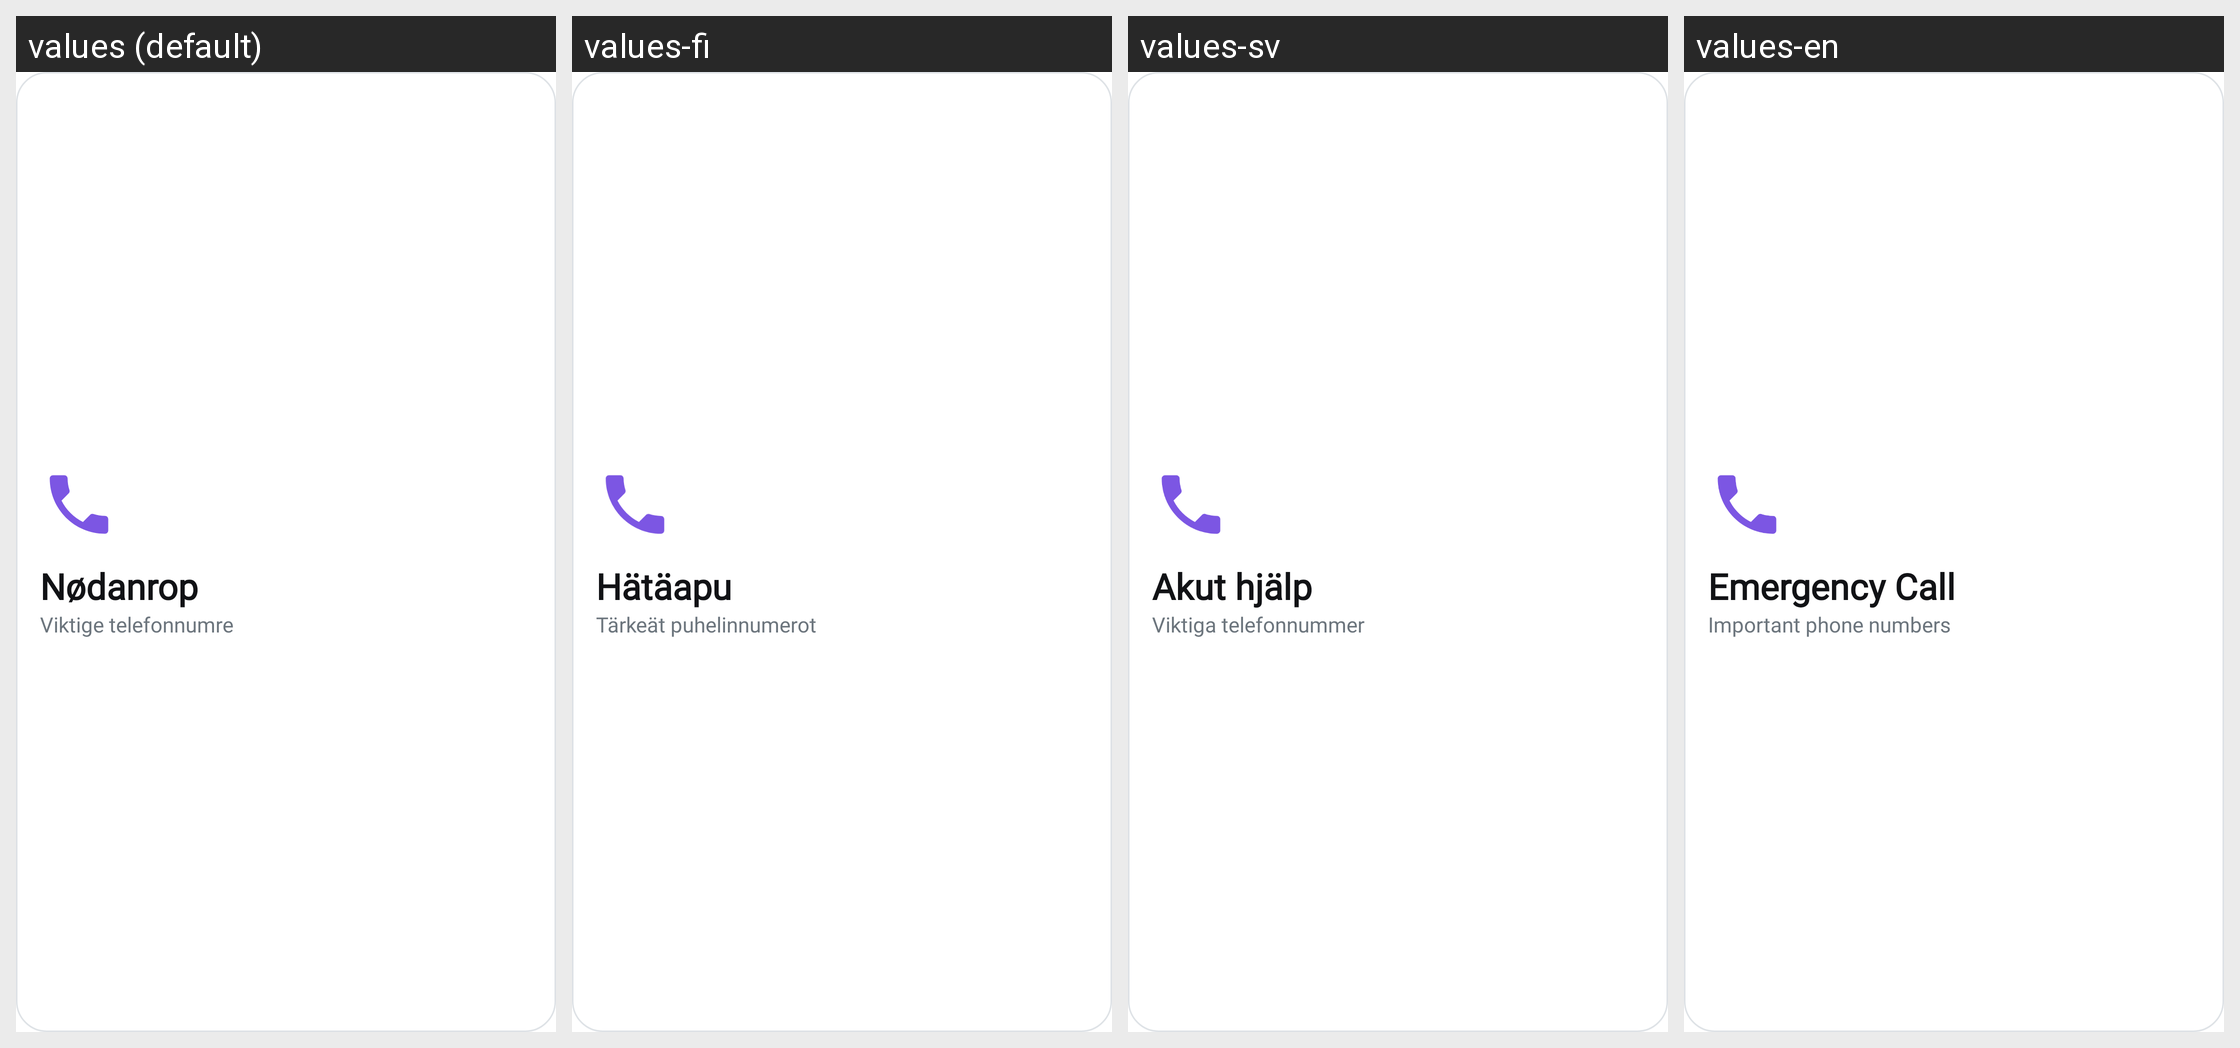

The same Android screen rendered under several of its app's locales, left to right. List the strings drawn on it with the default value and each locale's translation.
Android screen res/layout/view_help_tile_emergency.xml rendered under 4 locales, left to right: values (default), values-fi, values-sv, values-en. Device: Nexus 5 (rendered at 1080×1920; each locale shown at half size, 540×960, under a caption strip naming it); theme Theme.TV_caller_app.
Other locales in the repository, not shown: values-de, values-fr, values-nl.
Strings drawn on this screen, with the default value and each locale's value (text and hints the layout hard-codes, and strings that could not be matched under every locale, appear in the picture but are not listed):

ai_topic_help
  values: Nødanrop
  values-fi: Hätäapu
  values-sv: Akut hjälp
  values-en: Emergency Call

ai_emergency_summary
  values: Viktige telefonnumre
  values-fi: Tärkeät puhelinnumerot
  values-sv: Viktiga telefonnummer
  values-en: Important phone numbers
